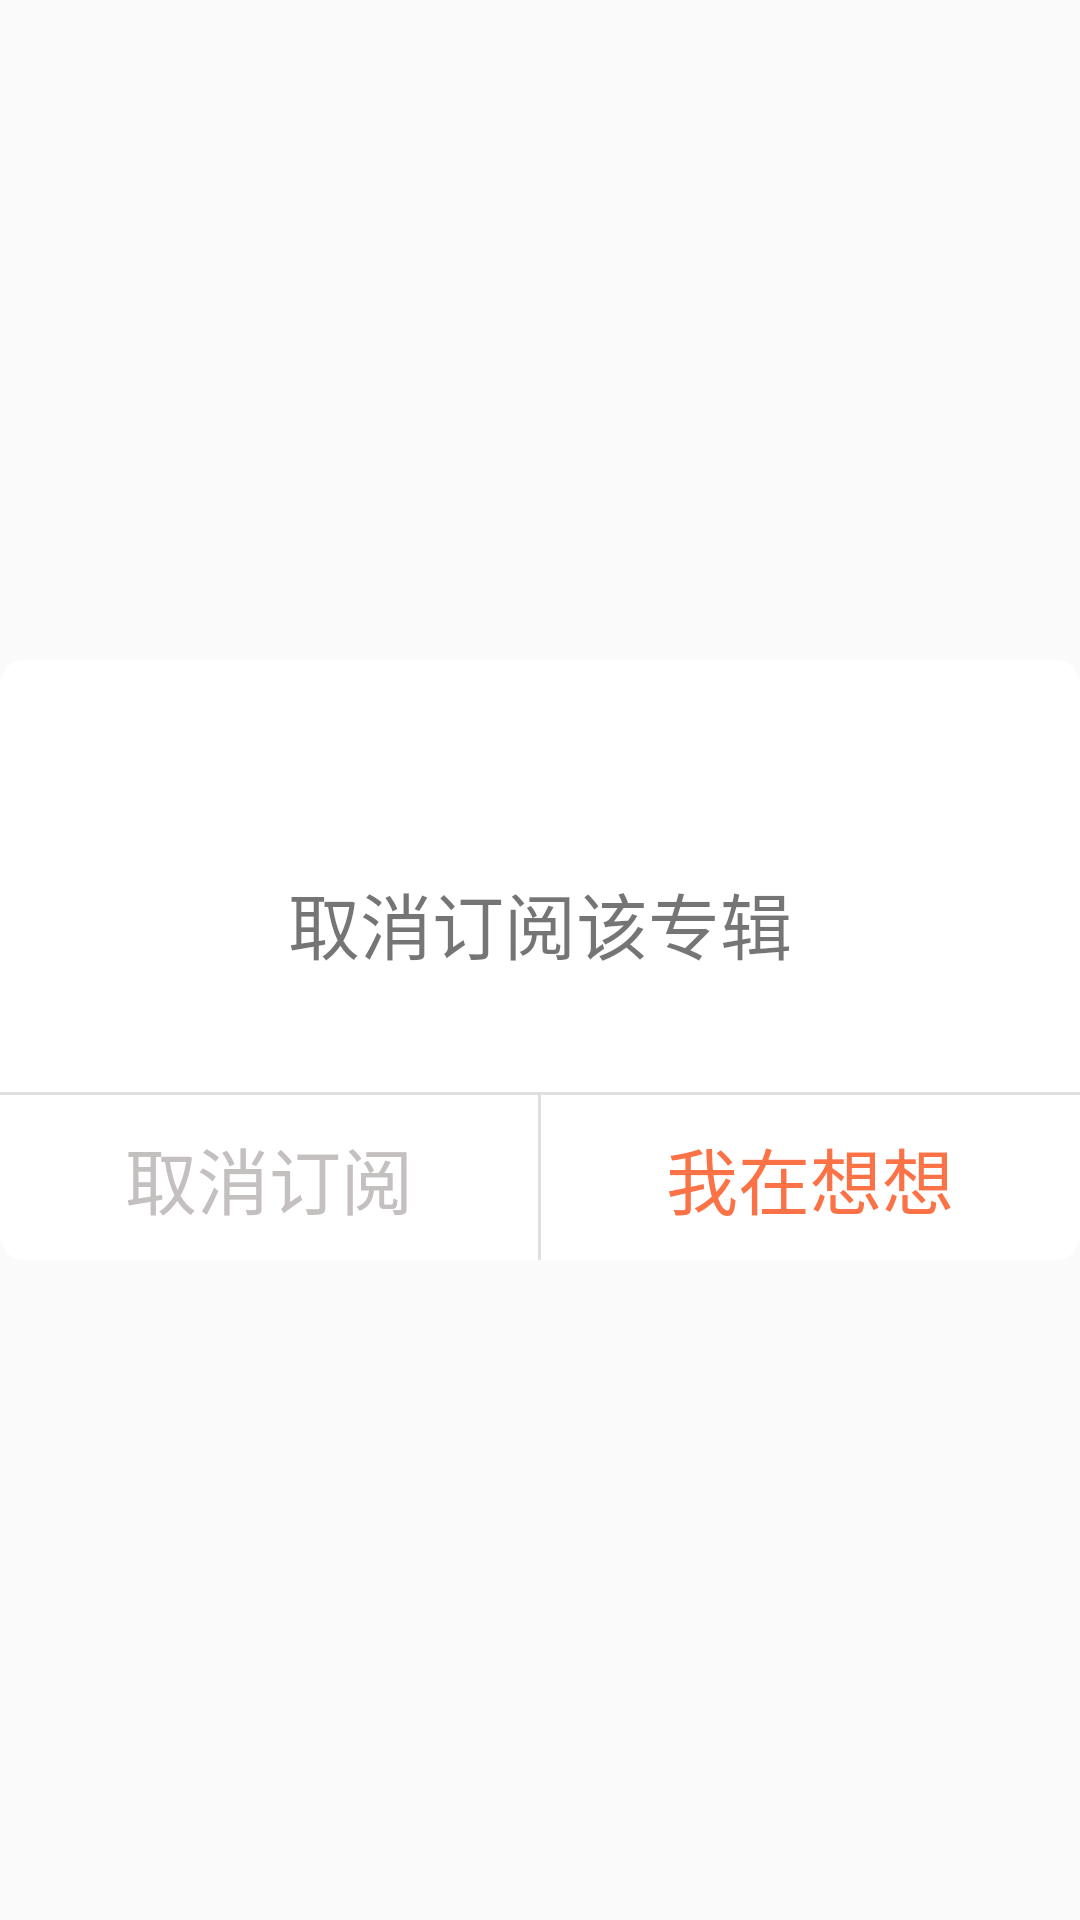

Android layout source for this screen:
<!-- AndroidManifest.xml: application theme AppTheme -->
<!-- res/layout/dialog_confirm.xml -->
<?xml version="1.0" encoding="utf-8"?>

<RelativeLayout xmlns:android="http://schemas.android.com/apk/res/android"
    android:layout_width="match_parent"
    android:layout_height="match_parent">

    <RelativeLayout
        android:layout_width="wrap_content"
        android:layout_height="200dp"
        android:layout_centerInParent="true"
        android:background="@drawable/shape_confirm_dialog_bg">

        <TextView
            android:layout_width="wrap_content"
            android:layout_height="wrap_content"
            android:layout_centerHorizontal="true"
            android:layout_marginTop="50dp"
            android:padding="20dp"
            android:text="取消订阅该专辑"
            android:textSize="24sp" />

        <LinearLayout
            android:id="@+id/dialog_button_container"
            android:layout_width="match_parent"
            android:layout_height="wrap_content"
            android:layout_alignParentBottom="true"
            android:orientation="horizontal">

            <TextView
                android:id="@+id/dialog_cancel_sub_tv"
                android:layout_width="0dp"
                android:layout_height="wrap_content"
                android:layout_weight="1"
                android:gravity="center"
                android:textColor="#c5c0c0"
                android:padding="10dp"
                android:text="取消订阅"
                android:textSize="24sp" />

            <View
                android:layout_width="1dp"
                android:layout_height="match_parent"
                android:background="#dfdfdf" />

            <TextView
                android:id="@+id/dialog_give_up_tv"
                android:layout_width="0dp"
                android:layout_height="wrap_content"
                android:layout_weight="1"
                android:gravity="center"
                android:padding="10dp"
                android:text="我在想想"
                android:textColor="@color/mainColor"
                android:textSize="24sp" />
        </LinearLayout>

        <View
            android:layout_width="match_parent"
            android:layout_height="1dp"
            android:layout_above="@+id/dialog_button_container"
            android:background="#dfdfdf" />
    </RelativeLayout>
</RelativeLayout>
<!-- resources referenced by this layout -->
<resources>
  <color name="mainColor">#FA7245</color>
  <!-- drawable shape_confirm_dialog_bg (drawable) -->
  <?xml version="1.0" encoding="utf-8"?>
  
  <shape android:shape="rectangle" xmlns:android="http://schemas.android.com/apk/res/android">
      <corners android:radius="8dp"/>
      <size android:width="467dp" android:height="229dp"/>
      <solid android:color="@color/white"/>
  </shape>
  <style name="AppTheme" parent="Theme.AppCompat.Light.NoActionBar">
          
          <item name="colorPrimary">@color/mainColor</item>
          <item name="colorPrimaryDark">@color/mainColor</item>
          <item name="colorAccent">@color/mainColor</item>
      </style>
  <!-- not gathered from this repository: default colours our renderer supplied (Android Studio template values) -->
  <color name="white">#FFFFFFFF</color>
</resources>
